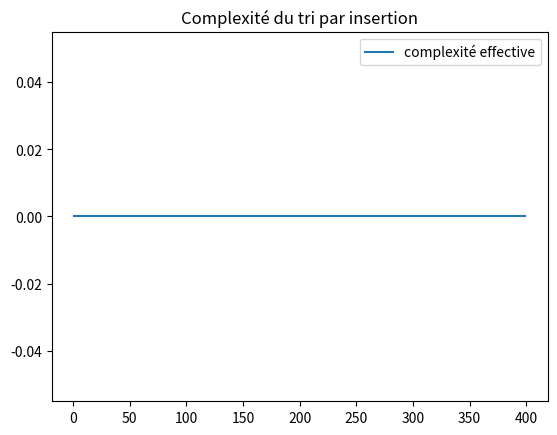

Python code for this plot: (Note: this script raises an exception after producing the figure.)
def tri_bulles(lst : list) -> None:
    pass # enlève et code


tri_bulles([3,2,1])
print("Pas d'erreur.")

from random import randint

L1 = [randint(1,1000) for _ in range(10)]
L2 = L1[:]
L2.sort()
tri_bulles(L1)
if L1==L2:
    print("Tout est OK, tu peux continuer.")
else:
    print("Il y a un problème dans la fonction.")


nb_opel = 0
def tri_bulles(lst : list) -> None:
    global nb_opel
    pass # enlève et code


nb_opel = 0
L = [21,58,231,426,551,621,3546,32135,116851,2223213,2]
tri_bulles(L)
print(nb_opel)


import matplotlib.pyplot as plt

X = []
Y = []
Z = []
for i in range(1,400):
    L = [randint(1,10000) for _ in range(i)]
    nb_opel = 0
    tri_bulles(L)
    X.append(i)
    Y.append(nb_opel)

plt.plot(X,Y,label = "complexité effective")
plt.title("Complexité du tri par insertion")
plt.legend()
plt.show()

X = []
Y = []
Z = []
a = float(input("Entrer une valeur de a : "))
for i in range(1,400):
    L = [randint(1,10000) for _ in range(i)]
    nb_opel = 0
    tri_bulles(L)
    X.append(i)
    Y.append(nb_opel)
    Z.append(a*i**2)
plt.plot(X,Y,label = "complexité effective")
plt.plot(X,Z,label = "x |--> "+str(a)+"*x^2")
plt.title("Complexité du tri par selection")
plt.legend()
plt.show()

2.4*100000**2

nb_opel = 0
def tri_bulles2(lst : list) -> None:
    global nb_opel
    pass # enlève et code


tri_bulles2([3,2,1])
print("Pas d'erreur.")

from random import randint

L1 = [randint(1,1000) for _ in range(10)]
L2 = L1[:]
L2.sort()
tri_bulles(L1)
if L1==L2:
    print("Tout est OK, tu peux continuer.")
else:
    print("Il y a un problème dans la fonction.")


X = []
Y = []
Z = []
for i in range(1,400):
    L = [randint(1,10000) for _ in range(i)]
    Lc = L[:]
    nb_opel = 0
    tri_bulles(L)
    X.append(i)
    Y.append(nb_opel)
    nb_opel = 0
    tri_bulles2(Lc)
    Z.append(nb_opel)
plt.plot(X,Y,label = "nombre effectif d'opels de tri_bulle")
plt.plot(X,Z,label = "nombre effectif d'opels de tri_bulle2")
plt.title("Comparaison des complexités")
plt.legend()
plt.show()

X = []
Y = []
Z = []
a = float(input("Entrer une valeur de a : "))
for i in range(1,400):
    L = [randint(1,10000) for _ in range(i)]
    nb_opel = 0
    tri_bulles2(L)
    X.append(i)
    Y.append(nb_opel)
    Z.append(a*i**2)
plt.plot(X,Y,label = "complexité effective")
plt.plot(X,Z,label = "x |--> "+str(a)+"*x^2")
plt.title("Complexité du tri par selection")
plt.legend()
plt.show()